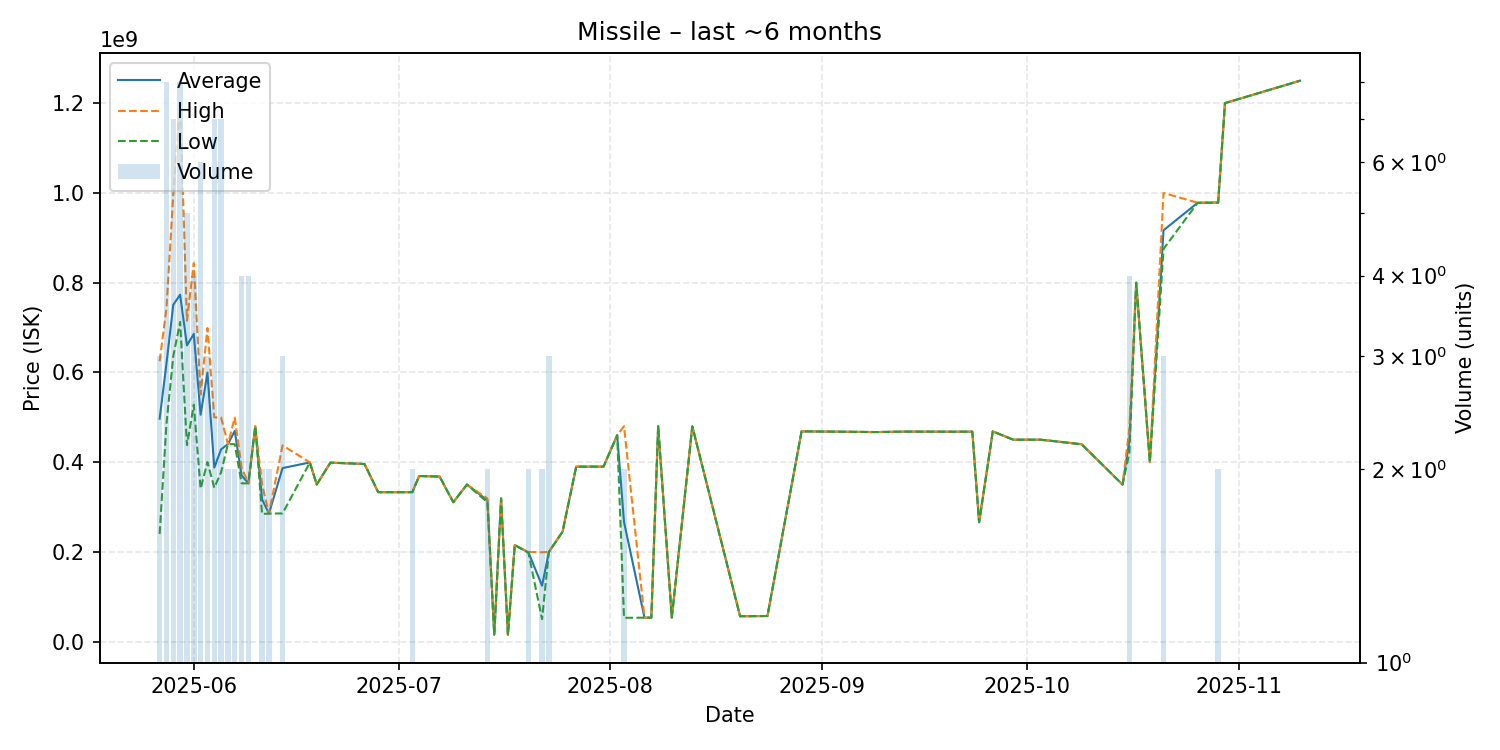

Data behind this chart, as committed beside it:
date, average, highest, lowest, order_count, volume
2025-05-27, 496666667, 625000000, 240000000, 3, 3
2025-05-28, 619525000, 742500000, 485100000, 8, 8
2025-05-29, 750671429, 998000000, 636100000, 7, 7
2025-05-30, 773037500, 1199000000, 712400000, 8, 8
2025-05-31, 660200000, 715000000, 437900000, 5, 5
2025-06-01, 685675000, 843450000, 527900000, 4, 4
2025-06-02, 505616667, 550700000, 340800000, 6, 6
2025-06-03, 599166667, 698750000, 400000000, 3, 3
2025-06-04, 387828571, 499800000, 343000000, 7, 7
2025-06-05, 428457143, 499500000, 377250000, 7, 7
2025-06-06, 440150000, 440200000, 440100000, 2, 2
2025-06-07, 469700000, 499400000, 440000000, 2, 2
2025-06-08, 370275000, 387850000, 352700000, 4, 4
2025-06-09, 352850000, 352950000, 352750000, 4, 4
2025-06-10, 479600000, 479600000, 479600000, 1, 1
2025-06-11, 317250000, 350000000, 284500000, 2, 2
2025-06-12, 285300000, 285300000, 285300000, 2, 2
2025-06-14, 386733333, 437250000, 285700000, 3, 3
2025-06-18, 399300000, 399300000, 399300000, 1, 1
2025-06-19, 350000000, 350000000, 350000000, 1, 1
2025-06-21, 398800000, 398800000, 398800000, 1, 1
2025-06-26, 395900000, 395900000, 395900000, 1, 1
2025-06-28, 333000000, 333000000, 333000000, 1, 1
2025-06-29, 333000000, 333000000, 333000000, 1, 1
2025-06-30, 333000000, 333000000, 333000000, 1, 1
2025-07-03, 333000000, 333000000, 333000000, 2, 2
2025-07-04, 369000000, 369000000, 369000000, 1, 1
2025-07-07, 367800000, 367800000, 367800000, 1, 1
2025-07-09, 310600000, 310600000, 310600000, 1, 1
2025-07-11, 350000000, 350000000, 350000000, 1, 1
2025-07-14, 314750000, 319000000, 310500000, 2, 2
2025-07-15, 15030000, 15030000, 15030000, 1, 1
2025-07-16, 319000000, 319000000, 319000000, 1, 1
2025-07-17, 15070000, 15070000, 15070000, 1, 1
2025-07-18, 215100000, 215100000, 215100000, 1, 1
2025-07-20, 199000000, 200000000, 198000000, 2, 2
2025-07-22, 124560000, 199000000, 50120000, 2, 2
2025-07-23, 199933333, 200000000, 199900000, 3, 3
2025-07-25, 245000000, 245000000, 245000000, 1, 1
2025-07-27, 389900000, 389900000, 389900000, 1, 1
2025-07-31, 390000000, 390000000, 390000000, 1, 1
2025-08-02, 459900000, 459900000, 459900000, 1, 1
2025-08-03, 266535000, 480000000, 53070000, 2, 2
2025-08-06, 53330000, 53330000, 53330000, 1, 1
2025-08-07, 53410000, 53410000, 53410000, 1, 1
2025-08-08, 479900000, 479900000, 479900000, 1, 1
2025-08-10, 53700000, 53700000, 53700000, 1, 1
2025-08-13, 479700000, 479700000, 479700000, 1, 1
2025-08-20, 56520000, 56520000, 56520000, 1, 1
2025-08-24, 57060000, 57060000, 57060000, 1, 1
2025-08-29, 468500000, 468500000, 468500000, 1, 1
2025-09-03, 467900000, 467900000, 467900000, 1, 1
2025-09-09, 467000000, 467000000, 467000000, 1, 1
2025-09-13, 468000000, 468000000, 468000000, 1, 1
2025-09-20, 467800000, 467800000, 467800000, 1, 1
2025-09-23, 467900000, 467900000, 467900000, 1, 1
2025-09-24, 266000000, 266000000, 266000000, 1, 1
2025-09-26, 468500000, 468500000, 468500000, 1, 1
2025-09-29, 450000000, 450000000, 450000000, 1, 1
2025-10-03, 450000000, 450000000, 450000000, 1, 1
... 10 more rows
